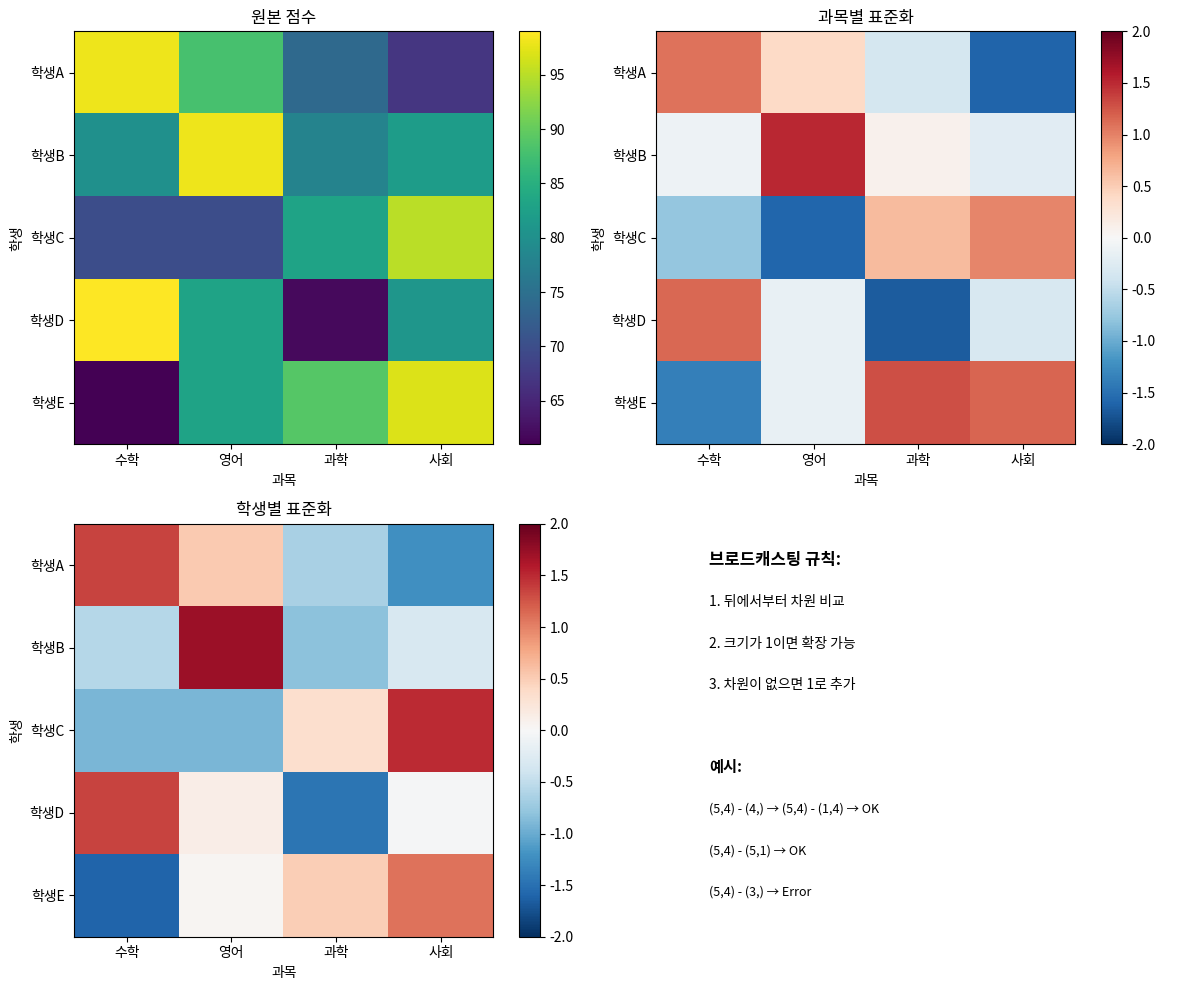

Recreate this plot in Python. (Note: this script raises an exception after producing the figure.)
"""
문제 1.2: NumPy 브로드캐스팅을 이용한 데이터 표준화
"""
import numpy as np
import matplotlib.pyplot as plt

def problem_1_2():
    print("=== 문제 1.2: NumPy 브로드캐스팅을 이용한 데이터 표준화 ===")
    
    # 1. 2차원 배열 생성 (학생 성적 데이터 가정)
    np.random.seed(42)
    scores = np.random.randint(60, 100, size=(5, 4))  # 5명 학생, 4과목 성적
    subjects = ['수학', '영어', '과학', '사회']
    students = ['학생A', '학생B', '학생C', '학생D', '학생E']
    
    print("원본 데이터 (5명 학생, 4과목 성적):")
    print("과목:", subjects)
    for i, student in enumerate(students):
        print(f"{student}: {scores[i]}")
    print(f"데이터 형태: {scores.shape}")
    print("-" * 50)
    
    # 2. 기본 통계 계산
    print("=== 기본 통계 ===")
    print(f"전체 평균: {np.mean(scores):.2f}")
    print(f"전체 표준편차: {np.std(scores):.2f}")
    print(f"최댓값: {np.max(scores)}")
    print(f"최솟값: {np.min(scores)}")
    print("-" * 50)
    
    # 3. 과목별 통계 (axis=0: 행 방향으로 계산)
    subject_means = np.mean(scores, axis=0)
    subject_stds = np.std(scores, axis=0)
    
    print("=== 과목별 통계 (axis=0) ===")
    for i, subject in enumerate(subjects):
        print(f"{subject}: 평균 {subject_means[i]:.2f}, 표준편차 {subject_stds[i]:.2f}")
    print("-" * 50)
    
    # 4. 학생별 통계 (axis=1: 열 방향으로 계산)
    student_means = np.mean(scores, axis=1)
    student_stds = np.std(scores, axis=1)
    
    print("=== 학생별 통계 (axis=1) ===")
    for i, student in enumerate(students):
        print(f"{student}: 평균 {student_means[i]:.2f}, 표준편차 {student_stds[i]:.2f}")
    print("-" * 50)
    
    # 5. 브로드캐스팅을 이용한 과목별 표준화
    print("=== 과목별 표준화 (Z-score) ===")
    print("공식: (점수 - 과목평균) / 과목표준편차")
    
    # 브로드캐스팅: (5,4) - (4,) = (5,4), (5,4) / (4,) = (5,4)
    standardized_by_subject = (scores - subject_means) / subject_stds
    
    print("표준화된 데이터 (과목별):")
    for i, student in enumerate(students):
        print(f"{student}: {standardized_by_subject[i]}")
    
    # 표준화 후 과목별 평균과 표준편차 확인
    print(f"\n표준화 후 과목별 평균: {np.mean(standardized_by_subject, axis=0)}")
    print(f"표준화 후 과목별 표준편차: {np.std(standardized_by_subject, axis=0)}")
    print("-" * 50)
    
    # 6. 학생별 표준화
    print("=== 학생별 표준화 ===")
    print("공식: (점수 - 학생평균) / 학생표준편차")
    
    # reshape 또는 전치를 이용한 브로드캐스팅
    student_means_reshaped = student_means.reshape(-1, 1)  # (5,1) 형태로 변환
    student_stds_reshaped = student_stds.reshape(-1, 1)    # (5,1) 형태로 변환
    
    standardized_by_student = (scores - student_means_reshaped) / student_stds_reshaped
    
    print("표준화된 데이터 (학생별):")
    for i, student in enumerate(students):
        print(f"{student}: {standardized_by_student[i]}")
    
    # 표준화 후 학생별 평균과 표준편차 확인
    print(f"\n표준화 후 학생별 평균: {np.mean(standardized_by_student, axis=1)}")
    print(f"표준화 후 학생별 표준편차: {np.std(standardized_by_student, axis=1)}")
    print("-" * 50)
    
    # 7. 시각화
    fig, axes = plt.subplots(2, 2, figsize=(12, 10))
    
    # 원본 데이터 히트맵
    im1 = axes[0, 0].imshow(scores, cmap='viridis', aspect='auto')
    axes[0, 0].set_title('원본 점수')
    axes[0, 0].set_xlabel('과목')
    axes[0, 0].set_ylabel('학생')
    axes[0, 0].set_xticks(range(4))
    axes[0, 0].set_xticklabels(subjects)
    axes[0, 0].set_yticks(range(5))
    axes[0, 0].set_yticklabels(students)
    plt.colorbar(im1, ax=axes[0, 0])
    
    # 과목별 표준화 히트맵
    im2 = axes[0, 1].imshow(standardized_by_subject, cmap='RdBu_r', aspect='auto', vmin=-2, vmax=2)
    axes[0, 1].set_title('과목별 표준화')
    axes[0, 1].set_xlabel('과목')
    axes[0, 1].set_ylabel('학생')
    axes[0, 1].set_xticks(range(4))
    axes[0, 1].set_xticklabels(subjects)
    axes[0, 1].set_yticks(range(5))
    axes[0, 1].set_yticklabels(students)
    plt.colorbar(im2, ax=axes[0, 1])
    
    # 학생별 표준화 히트맵
    im3 = axes[1, 0].imshow(standardized_by_student, cmap='RdBu_r', aspect='auto', vmin=-2, vmax=2)
    axes[1, 0].set_title('학생별 표준화')
    axes[1, 0].set_xlabel('과목')
    axes[1, 0].set_ylabel('학생')
    axes[1, 0].set_xticks(range(4))
    axes[1, 0].set_xticklabels(subjects)
    axes[1, 0].set_yticks(range(5))
    axes[1, 0].set_yticklabels(students)
    plt.colorbar(im3, ax=axes[1, 0])
    
    # 브로드캐스팅 개념 설명 그래프
    axes[1, 1].text(0.1, 0.9, "브로드캐스팅 규칙:", fontsize=12, fontweight='bold', transform=axes[1, 1].transAxes)
    axes[1, 1].text(0.1, 0.8, "1. 뒤에서부터 차원 비교", fontsize=10, transform=axes[1, 1].transAxes)
    axes[1, 1].text(0.1, 0.7, "2. 크기가 1이면 확장 가능", fontsize=10, transform=axes[1, 1].transAxes)
    axes[1, 1].text(0.1, 0.6, "3. 차원이 없으면 1로 추가", fontsize=10, transform=axes[1, 1].transAxes)
    axes[1, 1].text(0.1, 0.5, "", fontsize=10, transform=axes[1, 1].transAxes)
    axes[1, 1].text(0.1, 0.4, "예시:", fontsize=11, fontweight='bold', transform=axes[1, 1].transAxes)
    axes[1, 1].text(0.1, 0.3, "(5,4) - (4,) → (5,4) - (1,4) → OK", fontsize=9, transform=axes[1, 1].transAxes)
    axes[1, 1].text(0.1, 0.2, "(5,4) - (5,1) → OK", fontsize=9, transform=axes[1, 1].transAxes)
    axes[1, 1].text(0.1, 0.1, "(5,4) - (3,) → Error", fontsize=9, transform=axes[1, 1].transAxes)
    axes[1, 1].set_xlim(0, 1)
    axes[1, 1].set_ylim(0, 1)
    axes[1, 1].axis('off')
    
    plt.tight_layout()
    plt.show()
    
    # 8. 브로드캐스팅 실험
    print("=== 브로드캐스팅 실험 ===")
    
    # 실험 1: 스칼라와 배열
    print("실험 1: 스칼라와 배열")
    arr = np.array([1, 2, 3, 4])
    scalar = 10
    result1 = arr + scalar
    print(f"{arr} + {scalar} = {result1}")
    
    # 실험 2: 1차원 배열들
    print("\n실험 2: 1차원 배열들")
    arr1 = np.array([1, 2, 3])
    arr2 = np.array([10, 20, 30])
    result2 = arr1 + arr2
    print(f"{arr1} + {arr2} = {result2}")
    
    # 실험 3: 2차원과 1차원
    print("\n실험 3: 2차원과 1차원")
    arr2d = np.array([[1, 2, 3], [4, 5, 6]])
    arr1d = np.array([10, 20, 30])
    result3 = arr2d + arr1d
    print(f"{arr2d}\n+\n{arr1d}\n=\n{result3}")
    
    # 실험 4: reshape을 이용한 브로드캐스팅
    print("\n실험 4: reshape을 이용한 브로드캐스팅")
    arr1d_col = arr1d.reshape(-1, 1)  # 열벡터로 변환
    result4 = arr2d + arr1d_col
    print(f"{arr2d}\n+\n{arr1d_col}\n=\n{result4}")
    
    return {
        'original_scores': scores,
        'subject_standardized': standardized_by_subject,
        'student_standardized': standardized_by_student,
        'subject_stats': (subject_means, subject_stds),
        'student_stats': (student_means, student_stds)
    }

if __name__ == "__main__":
    results = problem_1_2()